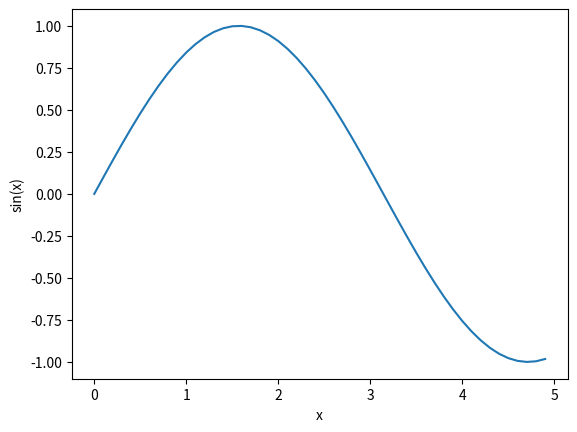
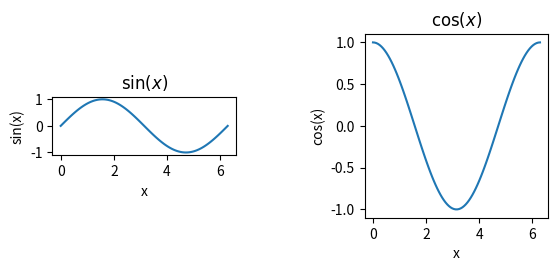
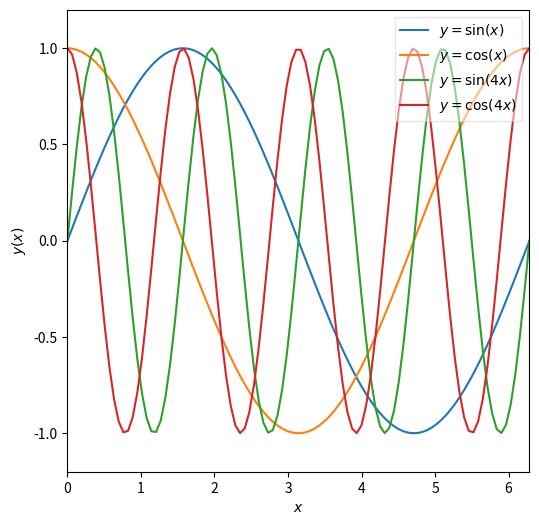

Write the Python code that produced these figures, in order.
%matplotlib inline
import numpy as np
import matplotlib.pyplot as plt

x = np.arange(0,5,0.1)
y = np.sin(x)
plt.plot(x,y)
plt.xlabel('x')
plt.ylabel('sin(x)')
plt.show()
plt.savefig('sinx.png', bbox_inches='tight', dpi=600)

x = np.linspace(0,2*np.pi,100)
print(x[-1],2*np.pi)

y = np.sin(x)
z = np.cos(x)
w = np.sin(4*x)
v = np.cos(4*x)

# call subplots t generate a multipanel figure. This means 1 row, 2 columns of figures

f, axarr = plt.subplots(1,2)

#treat axarr as an array, from left to right

#first panel
axarr[0].plot(x,y)
axarr[0].set_xlabel('x')
axarr[0].set_ylabel('sin(x)')
axarr[0].set_title(r'$\sin(x)$')

#second panel
axarr[1].plot(x,z)
axarr[1].set_xlabel('x')
axarr[1].set_ylabel('cos(x)')
axarr[1].set_title(r'$\cos(x)$')

#add more space between figures
f.subplots_adjust(wspace = 0.7)

#fix the axis ratio
#here are two possible options
axarr[0].set_aspect('equal') #make the rtio of the tick units equal, a bit counterintuitive
axarr[1].set_aspect(np.pi) #make a square by setting the aspect to be the ratio of the tick unit range

#adjust the sixe of the figure
fig = plt.figure(figsize=(6,6))

plt.plot(x,y, label = r'$y = \sin(x)$')
plt.plot(x,z, label = r'$y = \cos(x)$')
plt.plot(x,w, label = r'$y = \sin(4x)$')
plt.plot(x,v, label = r'$y = \cos(4x)$')

plt.xlabel(r'$x$')
plt.ylabel(r'$y(x)$')
plt.xlim(0, 2*np.pi)
plt.ylim([-1.2,1.2])
plt.legend(loc = 1, framealpha = 0.5) #add a legend with a semitransparent frame in the upper RH corner

#fix th axis ratio
plt.gca().set_aspect(np.pi/1.2)

